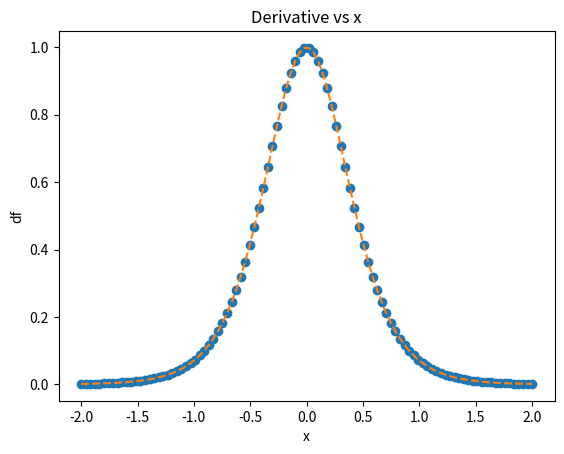

Python code for this plot:
"""

name: derivative.py

Compute and visualize numerical and analytic derivatives.

Problem 5.15 from Newman's Computational Physics.

[redacted]
date created: 22/3/2021


"""
# Reminder: you can create other helper functions as long as the function
# behaviors below remain the same

from math import tanh,cosh
import numpy as np
import matplotlib.pyplot as plt

# function name: f(x)
def f(x):
    """
    Compute f(x) value

    Parameters
    ----------
    x : INT
        x values to compute the derivative at.

    Returns
    -------
    y : INT
        values at associated x values

    """
    
    y = 1+(tanh(2*x))/2         #given function
    
    return y


# function name: analytic
def analytic(x):
    """
    Compute analytic derivative of f(x): df/dx

    Parameters
    ----------
    x : array of FLOAT
        x values to compute the derivative at.

    Returns
    -------
    df : array of FLOAT
        derivative values at associated x values

    """
    
    
    df = []
    
    for a in x:                      #going thru verything in the linspace array created in main
        calc = (1/cosh(2*a))**2         #found the derivative equation for f(x)
        df = np.append(df,calc)
        
    return df
        
        

#function name: central
def central(x):
    """
    Take derivative of f w.r.t x using central differences.

    Parameters
    ----------
    x : array of FLOAT
        x values to compute the derivative at.

    Returns
    -------
    df : array of FLOAT
        derivative values at associated x values

    """
    
    h = 0.001       #smaller the h, the more acccurate it is
    df2 = []        
    
    for a in x:
        calc = (f(a+(h/2))-f(a-(h/2)))/h   #central dif formula from jupyter
        df2 = np.append(df2,calc)
        

    return df2

# function name: make_plot
def make_plot(x,y_analytic,y_numeric):

    """
    

    Parameters
    ----------
    x : array of FLOAT
        DESCRIPTION.
    y_analytic : array of FLOAT
        DESCRIPTION.
    y_numeric : array of FLOAT
        DESCRIPTION.

    Returns
    -------
    None.

    """
    plt.plot(x,y_analytic,"o")
    plt.plot(x,y_numeric,"--")
    plt.xlabel("x")
    plt.ylabel("df")
    plt.title("Derivative vs x")
    plt.show()
    

def main():
    
    x = np.linspace(-2,2,100)
    make_plot(x,analytic(x),central(x))


if __name__ == "__main__":
    main()
